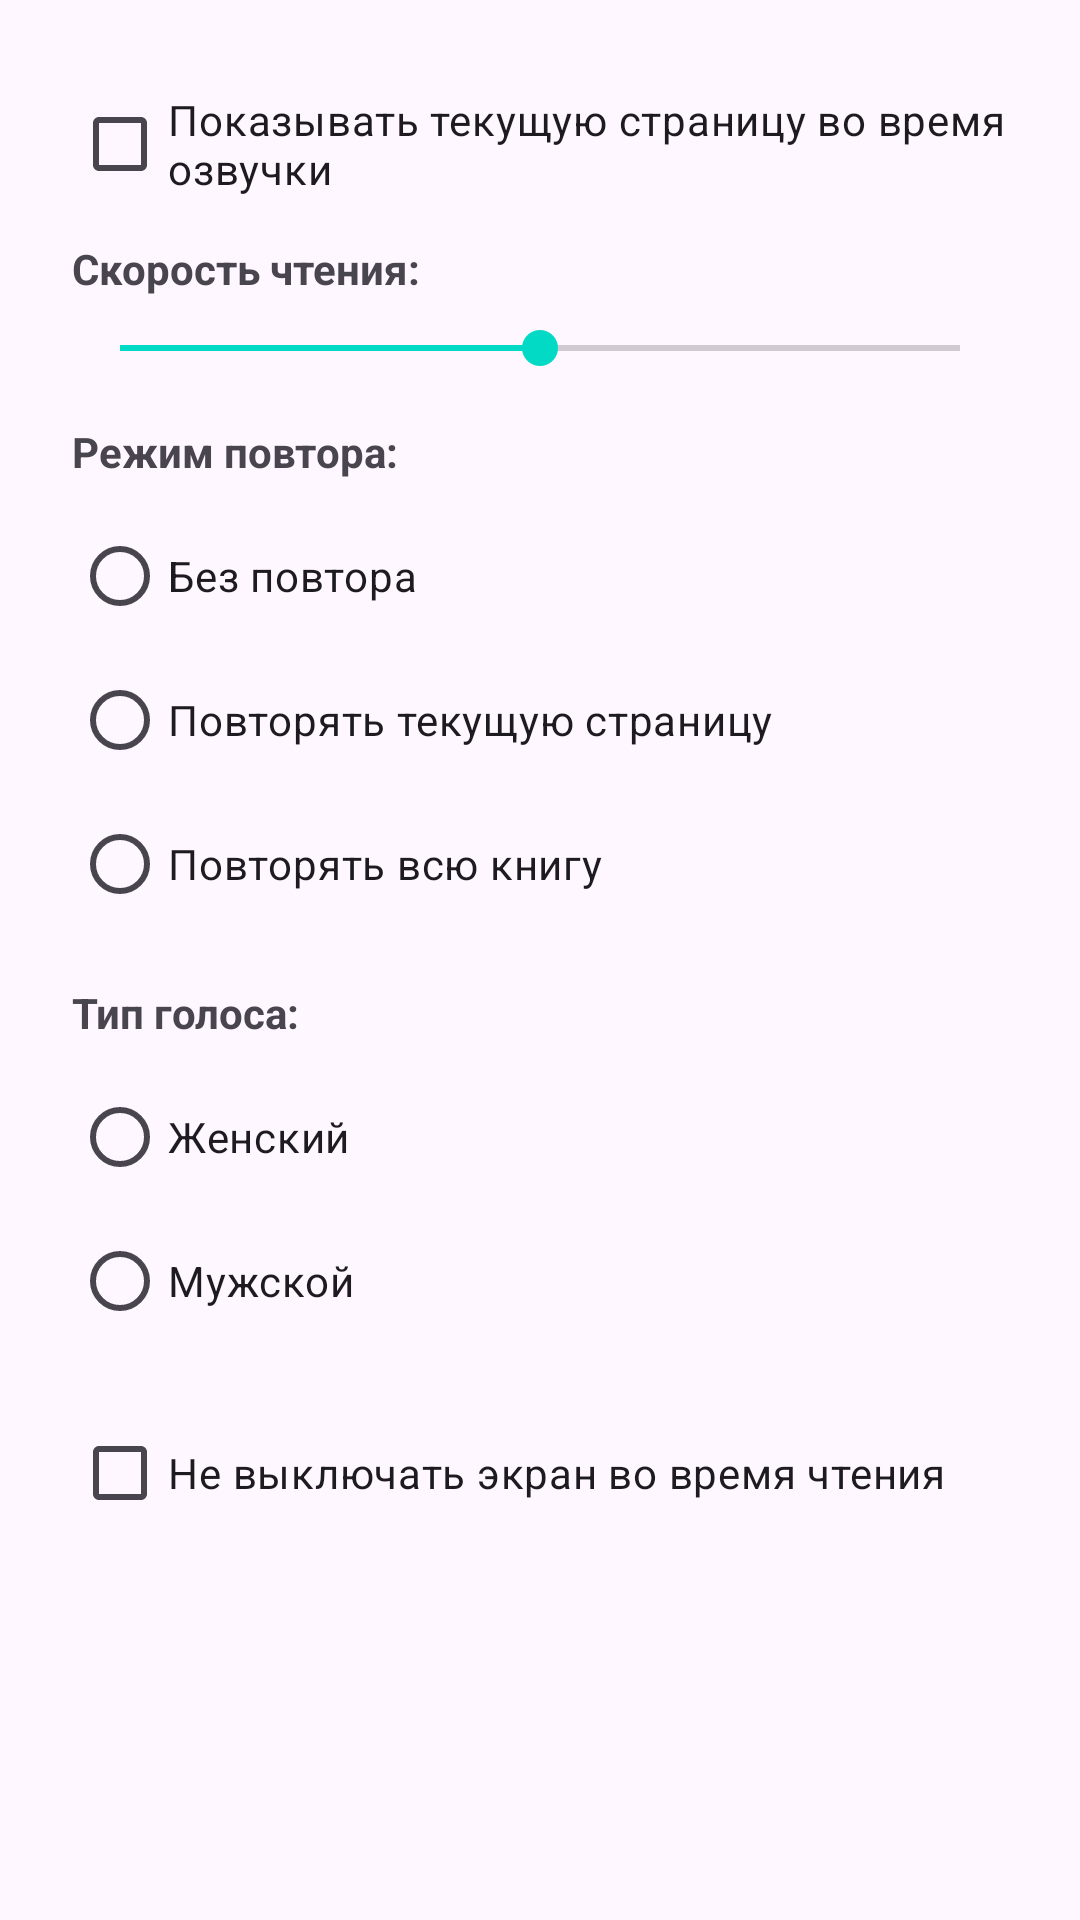

Layout XML and referenced resources for this Android screen:
<!-- AndroidManifest.xml: application theme Theme.PDFChitalka -->
<!-- res/layout/dialog_tts_settings.xml -->
<?xml version="1.0" encoding="utf-8"?>
<ScrollView xmlns:android="http://schemas.android.com/apk/res/android"
    android:layout_width="match_parent"
    android:layout_height="wrap_content"
    android:padding="16dp">

    <LinearLayout
        android:layout_width="match_parent"
        android:layout_height="wrap_content"
        android:orientation="vertical"
        android:padding="8dp">

        
        <CheckBox
            android:id="@+id/cbShowCurrentPage"
            android:layout_width="match_parent"
            android:layout_height="wrap_content"
            android:text="Показывать текущую страницу во время озвучки"
            android:layout_marginBottom="8dp"/>


        
        <TextView
            android:layout_width="match_parent"
            android:layout_height="wrap_content"
            android:text="Скорость чтения:"
            android:textStyle="bold"
            android:layout_marginBottom="8dp"/>

        <SeekBar
            android:id="@+id/sbSpeed"
            android:layout_width="match_parent"
            android:layout_height="wrap_content"
            android:max="200"
            android:progress="100"
            android:layout_marginBottom="16dp"/>

        
        <TextView
            android:layout_width="match_parent"
            android:layout_height="wrap_content"
            android:text="Режим повтора:"
            android:textStyle="bold"
            android:layout_marginBottom="8dp"/>

        <RadioGroup
            android:id="@+id/rgRepeatMode"
            android:layout_width="match_parent"
            android:layout_height="wrap_content"
            android:orientation="vertical"
            android:layout_marginBottom="16dp">

            <RadioButton
                android:id="@+id/rbRepeatNone"
                android:layout_width="match_parent"
                android:layout_height="wrap_content"
                android:text="Без повтора"/>

            <RadioButton
                android:id="@+id/rbRepeatPage"
                android:layout_width="match_parent"
                android:layout_height="wrap_content"
                android:text="Повторять текущую страницу"/>

            <RadioButton
                android:id="@+id/rbRepeatAll"
                android:layout_width="match_parent"
                android:layout_height="wrap_content"
                android:text="Повторять всю книгу"/>
        </RadioGroup>

        
        <TextView
            android:layout_width="match_parent"
            android:layout_height="wrap_content"
            android:text="Тип голоса:"
            android:textStyle="bold"
            android:layout_marginBottom="8dp"/>

        <RadioGroup
            android:id="@+id/rgVoice"
            android:layout_width="match_parent"
            android:layout_height="wrap_content"
            android:orientation="vertical"
            android:layout_marginBottom="16dp">

            <RadioButton
                android:id="@+id/rbVoiceFemale"
                android:layout_width="match_parent"
                android:layout_height="wrap_content"
                android:text="Женский"/>

            <RadioButton
                android:id="@+id/rbVoiceMale"
                android:layout_width="match_parent"
                android:layout_height="wrap_content"
                android:text="Мужской"/>
        </RadioGroup>

        
        <CheckBox
            android:id="@+id/cbKeepScreenOn"
            android:layout_width="match_parent"
            android:layout_height="wrap_content"
            android:text="Не выключать экран во время чтения"/>


    </LinearLayout>
</ScrollView>
<!-- resources referenced by this layout -->
<resources>
  <style name="Theme.PDFChitalka" parent="Base.Theme.PDFChitalka">
          <item name="android:statusBarColor">@color/purple_500</item>
          <item name="android:windowLightStatusBar">true</item>
      </style>
  <style name="Base.Theme.PDFChitalka" parent="Theme.Material3.DayNight">
          <item name="colorPrimary">@color/purple_500</item>
          <item name="colorPrimaryVariant">@color/purple_700</item>
          <item name="colorOnPrimary">@color/white</item>
          <item name="colorSecondary">@color/teal_200</item>
          <item name="colorSecondaryVariant">@color/teal_700</item>
          <item name="colorOnSecondary">@color/black</item>
          <item name="android:statusBarColor">?attr/colorPrimaryVariant</item>
          <item name="android:windowLightStatusBar">true</item>
      </style>
  <color name="purple_500">#FF6200EE</color>
  <color name="purple_700">#FF3700B3</color>
  <color name="white">#FFFFFFFF</color>
  <color name="teal_200">#FF03DAC5</color>
  <color name="teal_700">#FF018786</color>
  <color name="black">#FF000000</color>
</resources>
